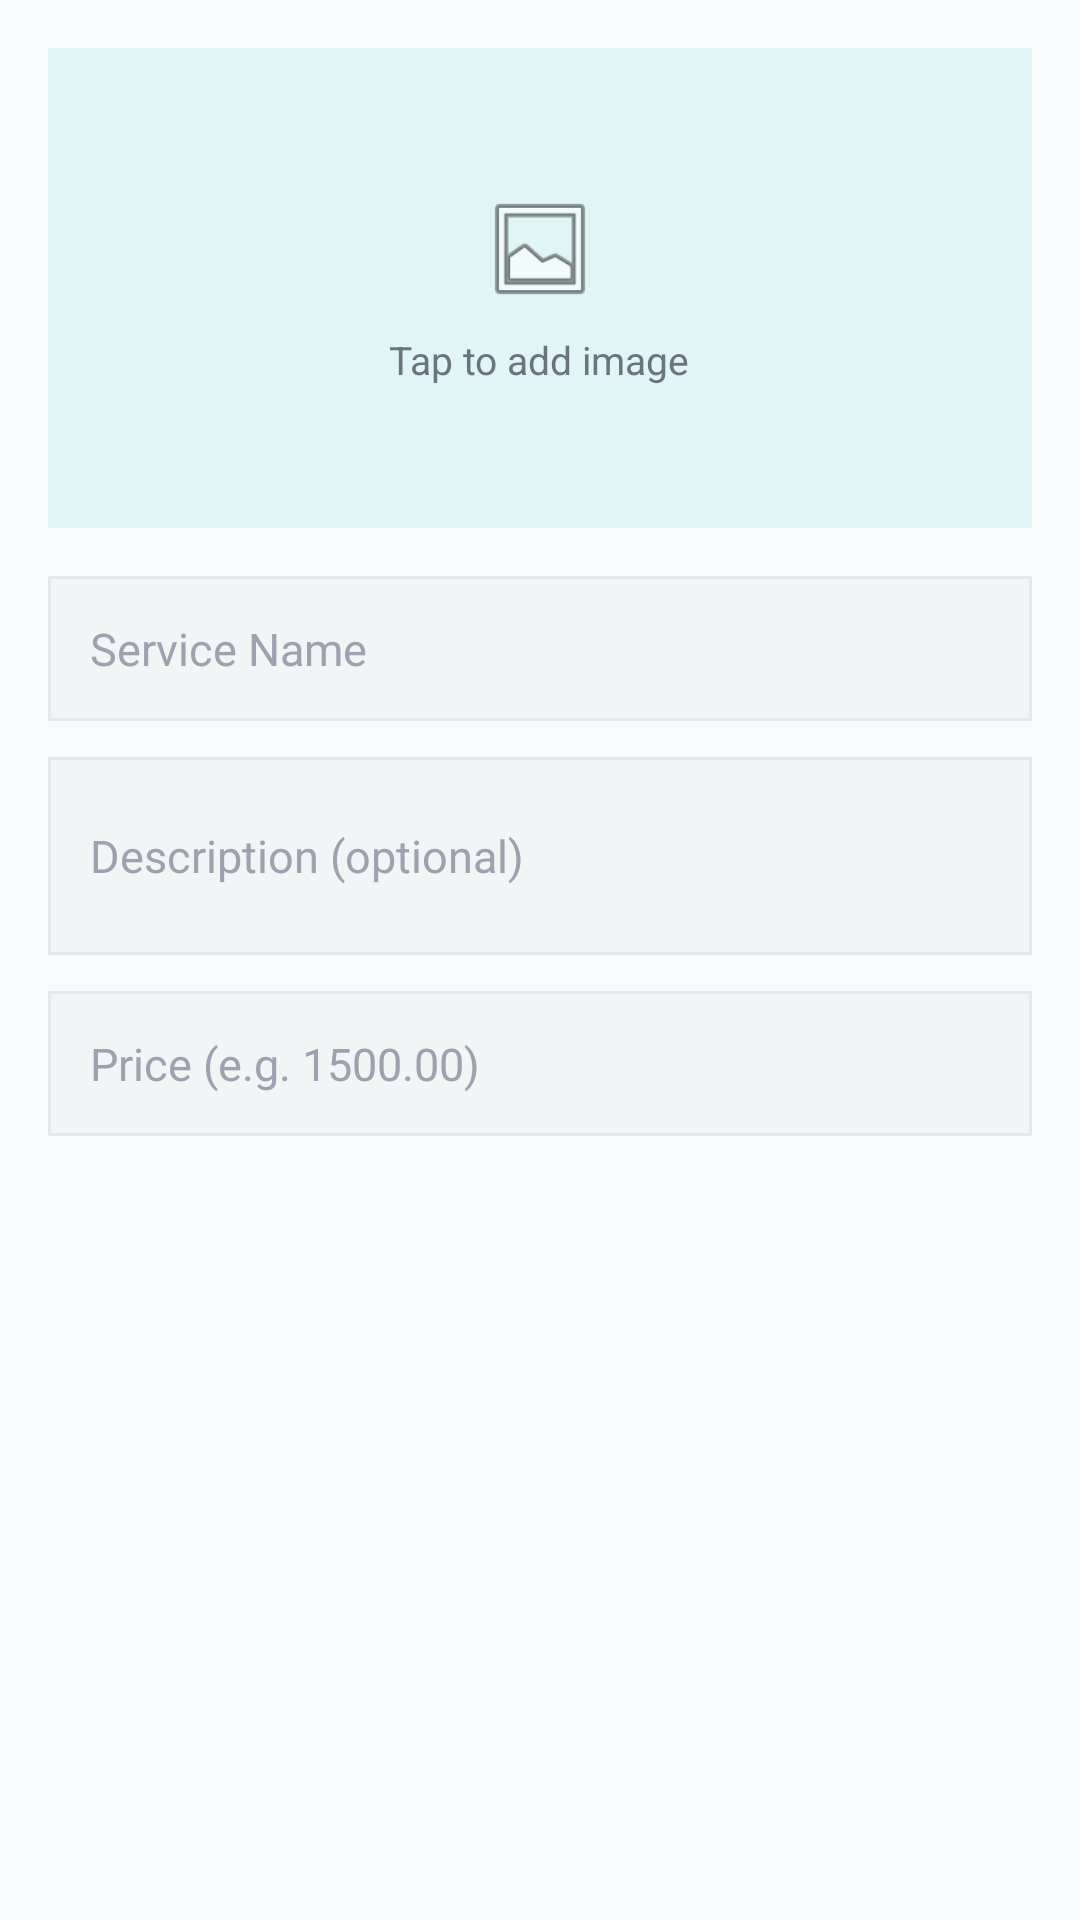

The Android layout XML behind this screen, and the referenced resources:
<!-- AndroidManifest.xml: application theme Theme.DentaLinkMobile -->
<!-- res/layout/dialog_service.xml -->
<?xml version="1.0" encoding="utf-8"?>
<ScrollView xmlns:android="http://schemas.android.com/apk/res/android"
    android:layout_width="match_parent"
    android:layout_height="wrap_content">

    <LinearLayout
        android:orientation="vertical"
        android:padding="16dp"
        android:layout_width="match_parent"
        android:layout_height="wrap_content">

        
        <FrameLayout
            android:id="@+id/flServiceImagePicker"
            android:layout_width="match_parent"
            android:layout_height="160dp"
            android:layout_marginBottom="16dp"
            android:background="@color/primary_container"
            android:clickable="true"
            android:focusable="true">

            <ImageView
                android:id="@+id/ivServiceImagePreview"
                android:layout_width="match_parent"
                android:layout_height="match_parent"
                android:scaleType="centerCrop"
                android:visibility="gone" />

            <LinearLayout
                android:id="@+id/llServiceImageHint"
                android:orientation="vertical"
                android:gravity="center"
                android:layout_width="match_parent"
                android:layout_height="match_parent">

                <ImageView
                    android:layout_width="40dp"
                    android:layout_height="40dp"
                    android:src="@android:drawable/ic_menu_gallery"
                    android:layout_marginBottom="8dp" />

                <TextView
                    android:text="Tap to add image"
                    android:textSize="13sp"
                    android:textColor="@color/text_secondary"
                    android:layout_width="wrap_content"
                    android:layout_height="wrap_content" />

            </LinearLayout>

        </FrameLayout>

        <EditText
            android:id="@+id/etServiceName"
            android:hint="Service Name"
            android:inputType="textCapSentences"
            android:background="@drawable/bg_input"
            android:paddingStart="14dp"
            android:paddingEnd="14dp"
            android:paddingTop="14dp"
            android:paddingBottom="14dp"
            android:textColor="@color/text_primary"
            android:textColorHint="@color/text_muted"
            android:textSize="15sp"
            android:layout_marginBottom="@dimen/field_spacing"
            android:layout_width="match_parent"
            android:layout_height="wrap_content" />

        <EditText
            android:id="@+id/etServiceDescription"
            android:hint="Description (optional)"
            android:inputType="textMultiLine"
            android:minLines="2"
            android:background="@drawable/bg_input"
            android:paddingStart="14dp"
            android:paddingEnd="14dp"
            android:paddingTop="14dp"
            android:paddingBottom="14dp"
            android:textColor="@color/text_primary"
            android:textColorHint="@color/text_muted"
            android:textSize="15sp"
            android:layout_marginBottom="@dimen/field_spacing"
            android:layout_width="match_parent"
            android:layout_height="wrap_content" />

        <EditText
            android:id="@+id/etServicePrice"
            android:hint="Price (e.g. 1500.00)"
            android:inputType="numberDecimal"
            android:background="@drawable/bg_input"
            android:paddingStart="14dp"
            android:paddingEnd="14dp"
            android:paddingTop="14dp"
            android:paddingBottom="14dp"
            android:textColor="@color/text_primary"
            android:textColorHint="@color/text_muted"
            android:textSize="15sp"
            android:layout_width="match_parent"
            android:layout_height="wrap_content" />

    </LinearLayout>

</ScrollView>
<!-- resources referenced by this layout -->
<resources>
  <color name="primary_container">#E0F5F5</color>
  <color name="text_muted">#9CA3AF</color>
  <color name="text_primary">#1F2937</color>
  <color name="text_secondary">#6B7280</color>
  <dimen name="field_spacing">12dp</dimen>
  <!-- drawable bg_input (drawable) -->
  <?xml version="1.0" encoding="utf-8"?>
  <selector xmlns:android="http://schemas.android.com/apk/res/android">
  
      
      <item android:state_focused="true">
          <shape android:shape="rectangle">
              <solid android:color="@color/surface" />
              <stroke
                  android:width="2dp"
                  android:color="@color/input_border_focus" />
              <corners android:radius="@dimen/input_radius" />
          </shape>
      </item>
  
      
      <item>
          <shape android:shape="rectangle">
              <solid android:color="@color/surface_variant" />
              <stroke
                  android:width="1dp"
                  android:color="@color/input_border" />
              <corners android:radius="@dimen/input_radius" />
          </shape>
      </item>
  
  </selector>
  <style name="Theme.DentaLinkMobile" parent="Base.Theme.DentaLinkMobile" />
  <color name="surface">#FFFFFF</color>
  <color name="input_border_focus">#6EC1C3</color>
  <color name="surface_variant">#F3F4F6</color>
  <color name="input_border">#E5E7EB</color>
  <style name="Base.Theme.DentaLinkMobile" parent="Theme.Material3.Light.NoActionBar">
          <item name="colorPrimary">@color/primary</item>
          <item name="colorPrimaryVariant">@color/primary_dark</item>
          <item name="colorOnPrimary">@color/text_on_primary</item>
          <item name="colorSurface">@color/surface</item>
          <item name="android:colorBackground">@color/background</item>
          <item name="android:windowBackground">@color/background</item>
      </style>
  <color name="primary">#6EC1C3</color>
  <color name="primary_dark">#5DA9AB</color>
  <color name="text_on_primary">#FFFFFF</color>
  <color name="background">#F9FAFB</color>
</resources>
